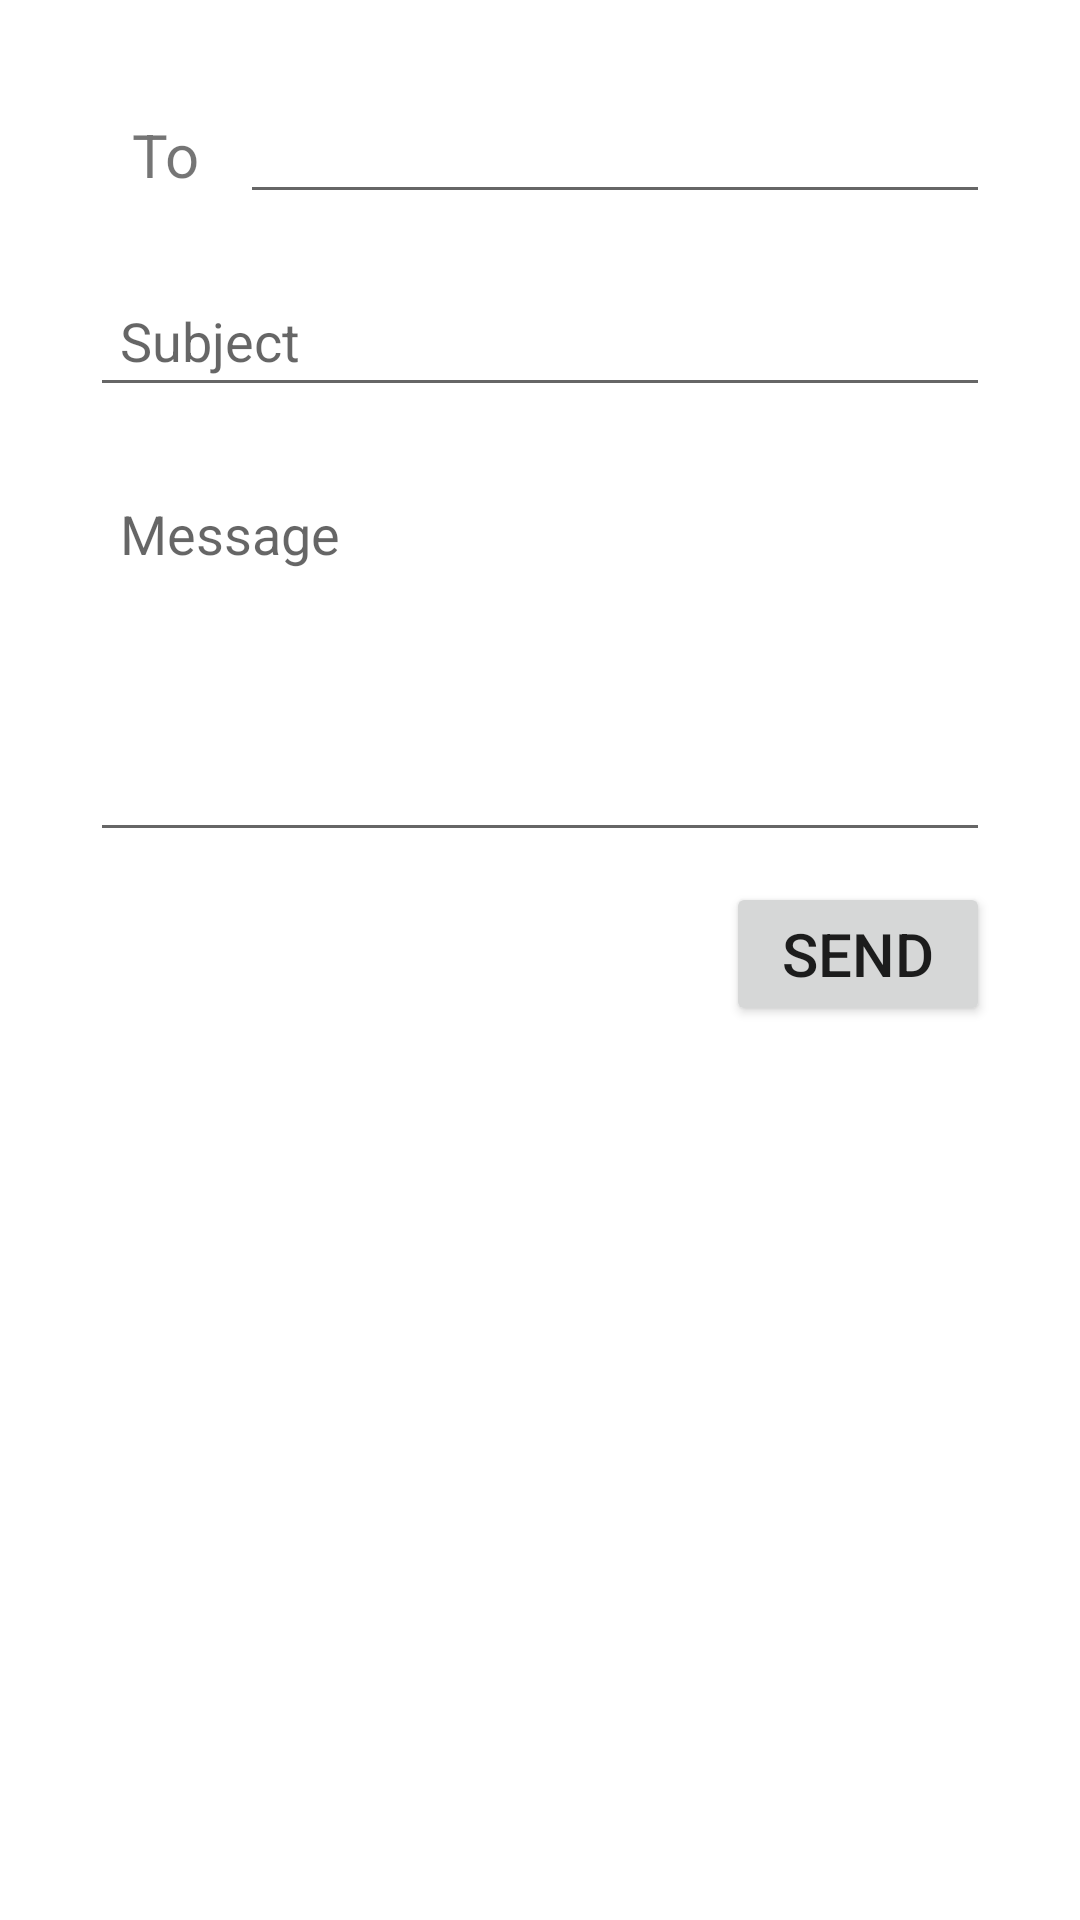

Here is an Android app screen rendered from its layout file. Give the layout XML and the strings, colors and styles it references.
<!-- AndroidManifest.xml: application theme Theme.Task_12_HomeTask_SendEmail -->
<!-- res/layout/main_activity.xml -->
<?xml version="1.0" encoding="utf-8"?>
<LinearLayout xmlns:android="http://schemas.android.com/apk/res/android"
    android:layout_width="match_parent"
    android:layout_height="match_parent"
    android:orientation="vertical"
    android:gravity="top"
    android:padding="20dp">

    <LinearLayout
        android:layout_width="match_parent"
        android:layout_height="wrap_content"
        android:orientation="horizontal"
        android:padding="10dp">

        <TextView
            android:layout_width="50dp"
            android:layout_height="wrap_content"
            android:text="To"
            android:gravity="center"
            android:textSize="20sp"/>

        <EditText
            android:layout_width="match_parent"
            android:layout_height="wrap_content"
            android:id="@+id/et_to"/>
        </LinearLayout>

        <EditText
            android:layout_width="match_parent"
            android:layout_height="wrap_content"
            android:id="@+id/et_subject"
            android:padding="10dp"
            android:layout_margin="10dp"
            android:hint="Subject" />

    <EditText
        android:layout_width="match_parent"
        android:layout_height="wrap_content"
        android:id="@+id/et_message"
        android:padding="10dp"
        android:layout_margin="10dp"
        android:gravity="top"
        android:layout_marginTop="10dp"
        android:hint="Message"
        android:lines="5"/>

    <Button
        android:layout_width="wrap_content"
        android:layout_height="wrap_content"
        android:id="@+id/btn_send"
        android:text="Send"
        android:textSize="20sp"
        android:layout_marginRight="10dp"
        android:layout_gravity="right"
        />
</LinearLayout>
<!-- resources referenced by this layout -->
<resources>
  <style name="Theme.Task_12_HomeTask_SendEmail" parent="Theme.MaterialComponents.DayNight.DarkActionBar">
          
          <item name="colorPrimary">@color/purple_500</item>
          <item name="colorPrimaryVariant">@color/purple_700</item>
          <item name="colorOnPrimary">@color/white</item>
          
          <item name="colorSecondary">@color/teal_200</item>
          <item name="colorSecondaryVariant">@color/teal_700</item>
          <item name="colorOnSecondary">@color/black</item>
          
          <item name="android:statusBarColor">?attr/colorPrimaryVariant</item>
          
      </style>
  <!-- not gathered from this repository: default colours our renderer supplied (Android Studio template values) -->
  <color name="purple_500">#FF6200EE</color>
  <color name="purple_700">#FF3700B3</color>
  <color name="teal_200">#FF03DAC5</color>
  <color name="teal_700">#FF018786</color>
  <color name="black">#FF000000</color>
  <color name="white">#FFFFFFFF</color>
</resources>
